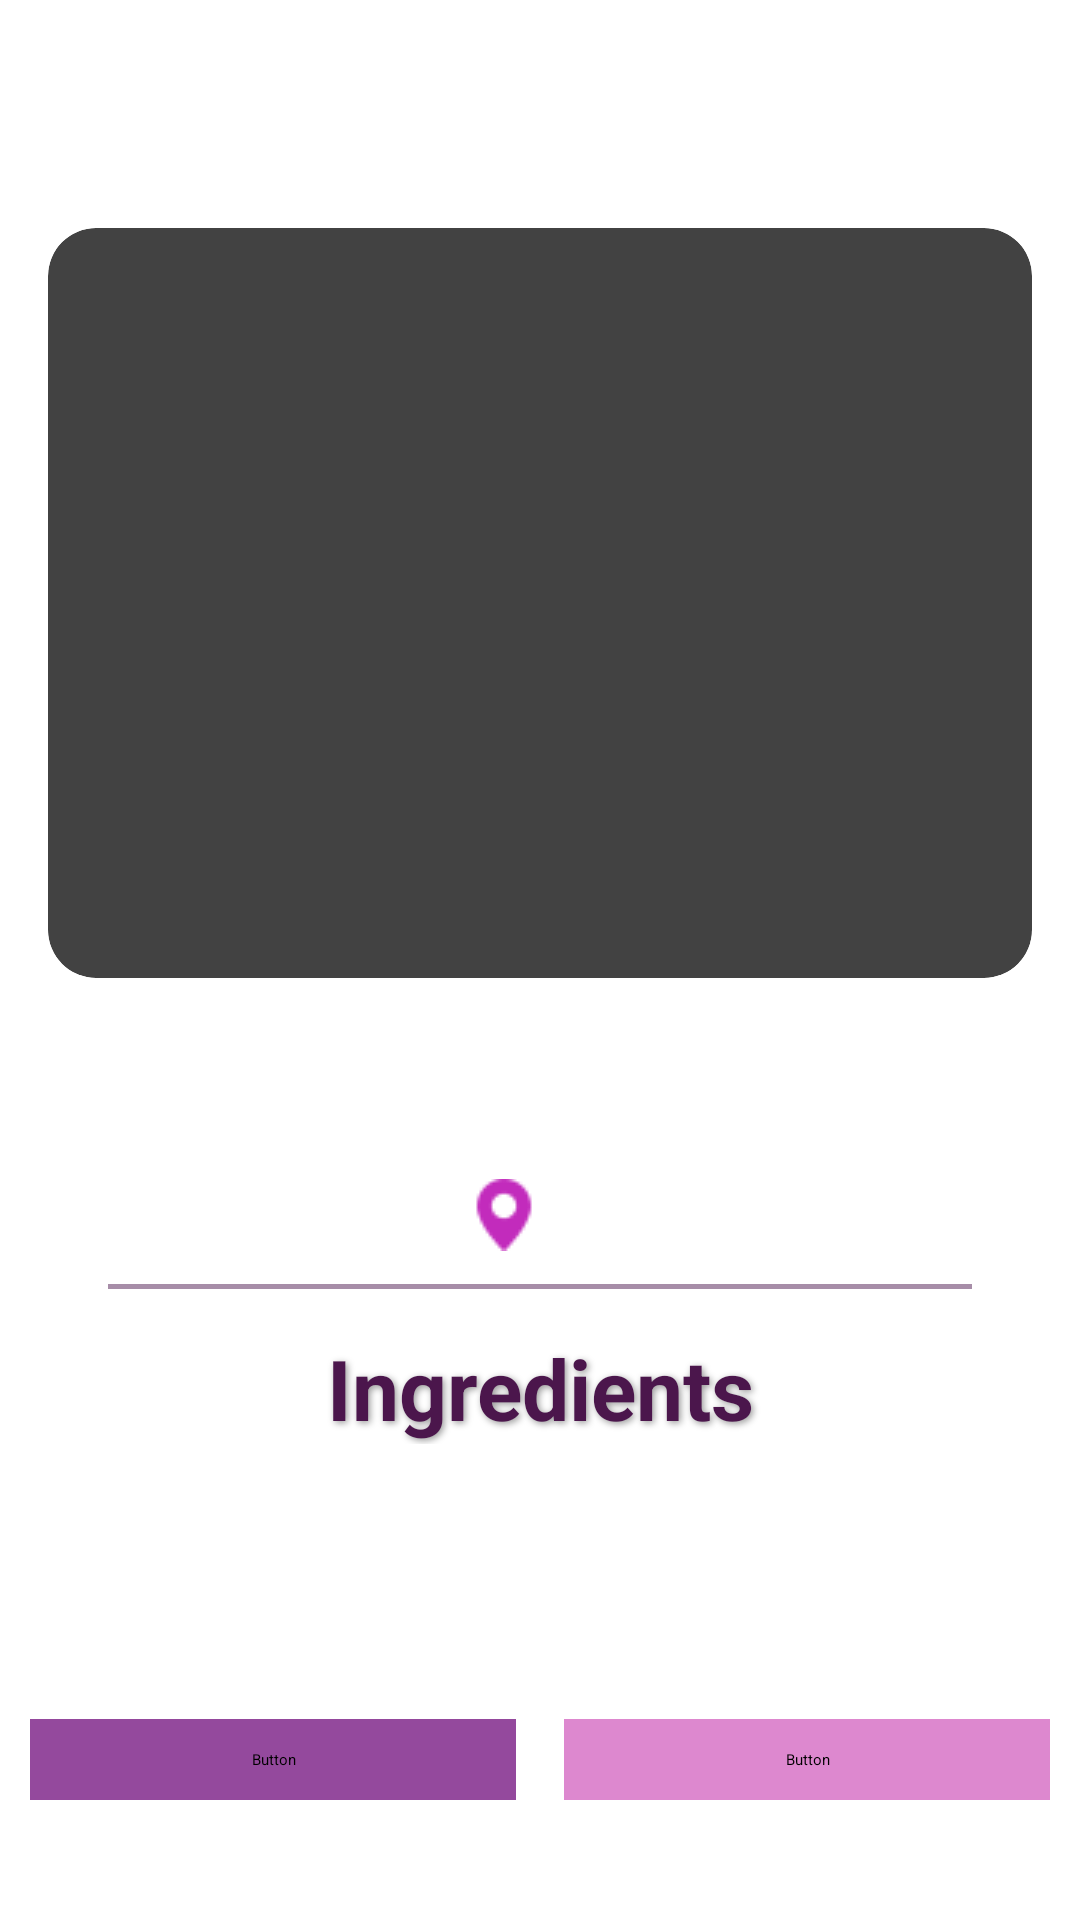

The Android layout XML behind this screen, and the referenced resources:
<!-- AndroidManifest.xml: application theme Theme.FoodPlanner -->
<!-- res/layout/fragment_meal_details.xml -->
<?xml version="1.0" encoding="utf-8"?>
<FrameLayout xmlns:android="http://schemas.android.com/apk/res/android"
    xmlns:app="http://schemas.android.com/apk/res-auto"
    xmlns:tools="http://schemas.android.com/tools"
    android:layout_width="match_parent"
    android:layout_height="match_parent">

    <ScrollView
        android:layout_width="match_parent"
        android:layout_height="match_parent"
        android:fillViewport="true"
        android:paddingBottom="80dp">

        <androidx.constraintlayout.widget.ConstraintLayout
            android:layout_width="match_parent"
            android:layout_height="match_parent"
            android:padding="16dp"
            tools:context=".views.ui.meal_details.MealDetailsFragment">

            <androidx.cardview.widget.CardView
                android:id="@+id/imageCard"
                android:layout_width="0dp"
                android:layout_height="250dp"
                android:layout_marginTop="60dp"
                app:cardCornerRadius="16dp"
                app:cardElevation="8dp"
                app:layout_constraintEnd_toEndOf="parent"
                app:layout_constraintStart_toStartOf="parent"
                app:layout_constraintTop_toTopOf="parent">

                <ImageView
                    android:id="@+id/mealListImage"
                    android:layout_width="match_parent"
                    android:layout_height="match_parent"
                    android:scaleType="centerCrop"
                    tools:src="@drawable/splash_background" />
            </androidx.cardview.widget.CardView>

            <TextView
                android:id="@+id/mealListName"
                android:layout_width="0dp"
                android:layout_height="wrap_content"
                android:layout_marginTop="16dp"
                android:elevation="6dp"
                android:gravity="center"
                android:shadowColor="@color/semi_transparent_black"
                android:shadowDx="2"
                android:shadowDy="2"
                android:shadowRadius="6"
                android:textColor="@color/dark_purple"
                android:textSize="32sp"
                android:textStyle="bold"
                app:layout_constraintEnd_toEndOf="parent"
                app:layout_constraintStart_toStartOf="parent"
                app:layout_constraintTop_toBottomOf="@id/imageCard"
                tools:text="Meal Name" />

            <ImageView
                android:layout_width="wrap_content"
                android:layout_height="wrap_content"
                android:src="@drawable/map"
                app:layout_constraintRight_toLeftOf="@+id/countryName"
                app:layout_constraintTop_toTopOf="@+id/countryName" />

            <TextView
                android:id="@+id/countryName"
                android:layout_width="wrap_content"
                android:layout_height="wrap_content"
                android:layout_marginTop="8dp"
                android:textColor="@color/transparent_gray"
                android:textSize="20sp"
                android:textStyle="bold"
                app:layout_constraintEnd_toEndOf="parent"
                app:layout_constraintStart_toStartOf="parent"
                app:layout_constraintTop_toBottomOf="@id/mealListName"
                tools:text="Country Name" />

            <View
                android:id="@+id/nameDivider"
                android:layout_width="0dp"
                android:layout_height="1.5dp"
                android:layout_marginStart="20dp"
                android:layout_marginTop="8dp"
                android:layout_marginEnd="20dp"
                android:background="@color/transparent_dark_purple"
                app:layout_constraintLeft_toLeftOf="parent"
                app:layout_constraintRight_toRightOf="parent"
                app:layout_constraintTop_toBottomOf="@id/countryName" />

            <TextView
                android:id="@+id/ingredientsTitle"
                android:layout_width="match_parent"
                android:layout_height="wrap_content"
                android:layout_marginTop="24dp"
                android:elevation="6dp"
                android:gravity="center"
                android:shadowColor="@color/semi_transparent_black"
                android:shadowDx="2"
                android:shadowDy="2"
                android:shadowRadius="6"
                android:text="@string/ingredients"
                android:textColor="@color/dark_purple"
                android:textSize="28sp"
                android:textStyle="bold"
                app:layout_constraintTop_toBottomOf="@id/countryName" />

            <androidx.recyclerview.widget.RecyclerView
                android:id="@+id/ingredientsRecyclerView"
                android:layout_width="match_parent"
                android:layout_height="wrap_content"
                android:layout_marginTop="8dp"
                android:minHeight="100dp"
                app:layout_constraintTop_toBottomOf="@id/ingredientsTitle" />

            <WebView
                android:id="@+id/videoView"
                android:layout_width="match_parent"
                android:layout_height="240dp"
                android:layout_marginTop="24dp"
                app:layout_constraintEnd_toEndOf="parent"
                app:layout_constraintStart_toStartOf="parent"
                app:layout_constraintTop_toBottomOf="@id/ingredientsRecyclerView" />

            <TextView
                android:id="@+id/stepsTitle"
                android:layout_width="match_parent"
                android:layout_height="wrap_content"
                android:layout_marginTop="24dp"
                android:gravity="center"
                android:text="@string/steps"
                android:textColor="@color/dark_purple"
                android:textSize="28sp"
                android:textStyle="bold"
                app:layout_constraintTop_toBottomOf="@id/videoView" />

            <androidx.cardview.widget.CardView
                android:id="@+id/stepsCardView"
                android:layout_width="match_parent"
                android:layout_height="wrap_content"
                android:layout_marginTop="8dp"
                app:cardCornerRadius="12dp"
                app:cardElevation="6dp"
                app:layout_constraintTop_toBottomOf="@id/stepsTitle">

                <TextView
                    android:id="@+id/instructions"
                    android:layout_width="match_parent"
                    android:layout_height="wrap_content"
                    android:lineSpacingMultiplier="1.3"
                    android:padding="12dp"
                    android:textColor="@android:color/black"
                    android:textSize="16sp" />
            </androidx.cardview.widget.CardView>
        </androidx.constraintlayout.widget.ConstraintLayout>
    </ScrollView>

    <LinearLayout
        android:id="@+id/buttonLayout"
        android:layout_width="match_parent"
        android:layout_height="wrap_content"
        android:layout_gravity="bottom"
        android:layout_marginBottom="30dp"
        android:background="@color/white"
        android:elevation="8dp"
        android:gravity="center"
        android:orientation="horizontal"
        android:padding="10dp">

        <Button
            android:id="@+id/btnAddToPlan"
            style="?attr/borderlessButtonStyle"
            android:layout_width="0dp"
            android:layout_height="wrap_content"
            android:layout_weight="1"
            android:backgroundTint="@color/purple"
            android:fontFamily="@font/adlam_display"
            android:paddingVertical="10dp"
            android:text="@string/add_to_plan"
            android:textColor="@color/white"
            android:textSize="20sp"
            android:textStyle="bold" />

        <Space
            android:layout_width="16dp"
            android:layout_height="wrap_content" />

        <Button
            android:id="@+id/btnAddToFavourite"
            style="?attr/borderlessButtonStyle"
            android:layout_width="0dp"
            android:layout_height="wrap_content"
            android:layout_weight="1"
            android:backgroundTint="@color/light_pink"
            android:fontFamily="@font/adlam_display"
            android:paddingVertical="10dp"
            android:text="@string/add_to_favourite"
            android:textColor="@color/white"
            android:textSize="20sp"
            android:textStyle="bold" />
    </LinearLayout>

</FrameLayout>
<!-- resources referenced by this layout -->
<resources>
  <color name="dark_purple">#4B164C</color>
  <color name="light_pink">#DD88CF</color>
  <color name="purple">#94499D</color>
  <color name="semi_transparent_black">#66000000</color>
  <color name="transparent_dark_purple">#7C4B164C</color>
  <color name="transparent_gray">#A29C9C</color>
  <color name="white">#FFFFFFFF</color>
  <!-- drawable map: png bitmap (drawable, 710 bytes) -->
  <!-- drawable splash_background (drawable) -->
  <?xml version="1.0" encoding="utf-8"?>
  <layer-list xmlns:android="http://schemas.android.com/apk/res/android">
      <item android:drawable="@color/dae1ee"/>
      <item android:drawable="@drawable/logo" android:gravity="center"/>
  
  </layer-list>
  <string name="add_to_favourite">Add to Favourite</string>
  <string name="add_to_plan">Add to plan</string>
  <string name="ingredients">Ingredients</string>
  <string name="steps">Steps</string>
  <color name="dae1ee">#DAE1EE</color>
  <!-- drawable logo: png bitmap (drawable, 3227 bytes) -->
</resources>
